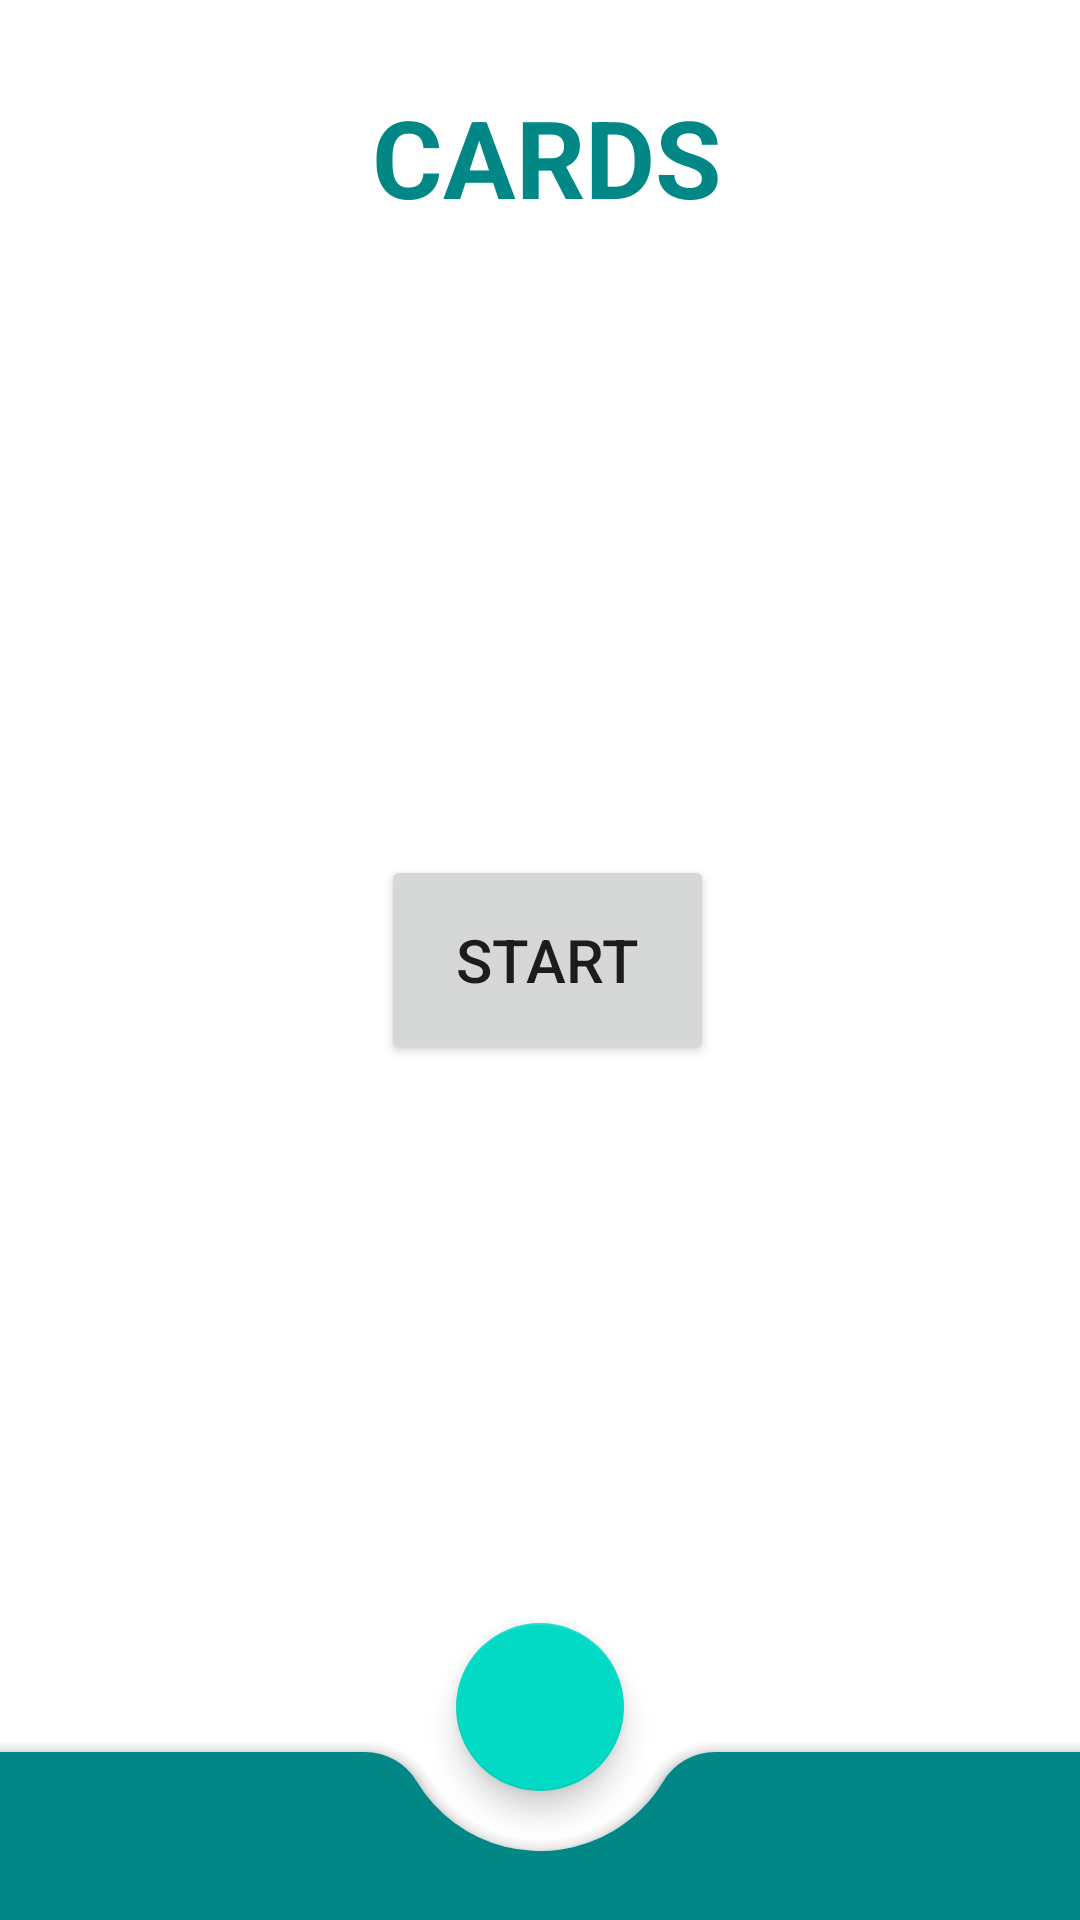

Layout XML and referenced resources for this Android screen:
<!-- AndroidManifest.xml: application theme Theme.SimpleCards -->
<!-- res/layout/activity_main.xml -->
<?xml version="1.0" encoding="utf-8"?>
<androidx.constraintlayout.widget.ConstraintLayout xmlns:android="http://schemas.android.com/apk/res/android"
    xmlns:app="http://schemas.android.com/apk/res-auto"
    xmlns:tools="http://schemas.android.com/tools"
    android:layout_width="match_parent"
    android:layout_height="match_parent"
    tools:context=".activities.MainActivity">

    <TextView
        android:id="@+id/txtCards"
        android:layout_width="wrap_content"
        android:layout_height="wrap_content"
        android:layout_centerHorizontal="true"
        android:layout_marginTop="28dp"
        android:text="@string/title_name"
        android:textColor="@color/teal_700"
        android:textSize="36sp"
        android:textStyle="bold"
        app:layout_constraintEnd_toEndOf="parent"
        app:layout_constraintHorizontal_bias="0.51"
        app:layout_constraintStart_toStartOf="parent"
        app:layout_constraintTop_toTopOf="parent" />

    <Button
        android:id="@+id/btnStart"
        android:layout_width="111dp"
        android:layout_height="70dp"
        android:text="Start"
        android:textSize="20sp"
        app:layout_constraintBottom_toBottomOf="parent"
        app:layout_constraintEnd_toEndOf="@+id/txtCards"
        app:layout_constraintStart_toStartOf="@+id/txtCards"
        app:layout_constraintTop_toTopOf="parent" />

    <androidx.coordinatorlayout.widget.CoordinatorLayout
        android:id="@+id/coordinateLayout"
        android:layout_width="match_parent"
        android:layout_height="match_parent">

        <com.google.android.material.bottomappbar.BottomAppBar
            android:id="@+id/bottomAppBarId"
            android:layout_width="match_parent"
            android:layout_height="wrap_content"
            android:layout_gravity="bottom"
            android:backgroundTint="@color/teal_700"
            app:fabAlignmentMode="center"
            app:fabCradleRoundedCornerRadius="20dp"
            app:fabCradleMargin="20dp"
            app:fabCradleVerticalOffset="15dp"
            app:layout_constraintBottom_toBottomOf="parent"
            app:layout_constraintEnd_toEndOf="parent"
            app:layout_constraintStart_toStartOf="parent"/>

            <com.google.android.material.floatingactionbutton.FloatingActionButton
                android:id="@+id/btnAdd"
                android:layout_width="wrap_content"
                android:layout_height="wrap_content"
                android:layout_alignParentEnd="true"
                android:layout_alignParentBottom="true"
                android:clickable="true"
                app:layout_constraintBottom_toBottomOf="parent"
                app:layout_constraintEnd_toEndOf="parent"
                app:srcCompat="@drawable/ic_add"
                app:layout_anchor="@id/bottomAppBarId"
                app:layout_behavior="com.google.android.material.appbar.AppBarLayout$ScrollingViewBehavior"/>

    </androidx.coordinatorlayout.widget.CoordinatorLayout>


</androidx.constraintlayout.widget.ConstraintLayout>
<!-- resources referenced by this layout -->
<resources>
  <color name="teal_700">#FF018786</color>
  <string name="title_name">CARDS</string>
  <style name="Theme.SimpleCards" parent="Theme.MaterialComponents.DayNight.DarkActionBar">
          
          <item name="colorPrimary">@color/purple_500</item>
          <item name="colorPrimaryVariant">@color/purple_700</item>
          <item name="colorOnPrimary">@color/white</item>
          
          <item name="colorSecondary">@color/teal_200</item>
          <item name="colorSecondaryVariant">@color/teal_700</item>
          <item name="colorOnSecondary">@color/black</item>
          
          <item name="android:statusBarColor" tools:targetApi="l">?attr/colorPrimaryVariant</item>
          
      </style>
  <color name="purple_500">#FF6200EE</color>
  <color name="purple_700">#FF3700B3</color>
  <color name="white">#FFFFFFFF</color>
  <color name="teal_200">#FF03DAC5</color>
  <color name="black">#FF000000</color>
</resources>
